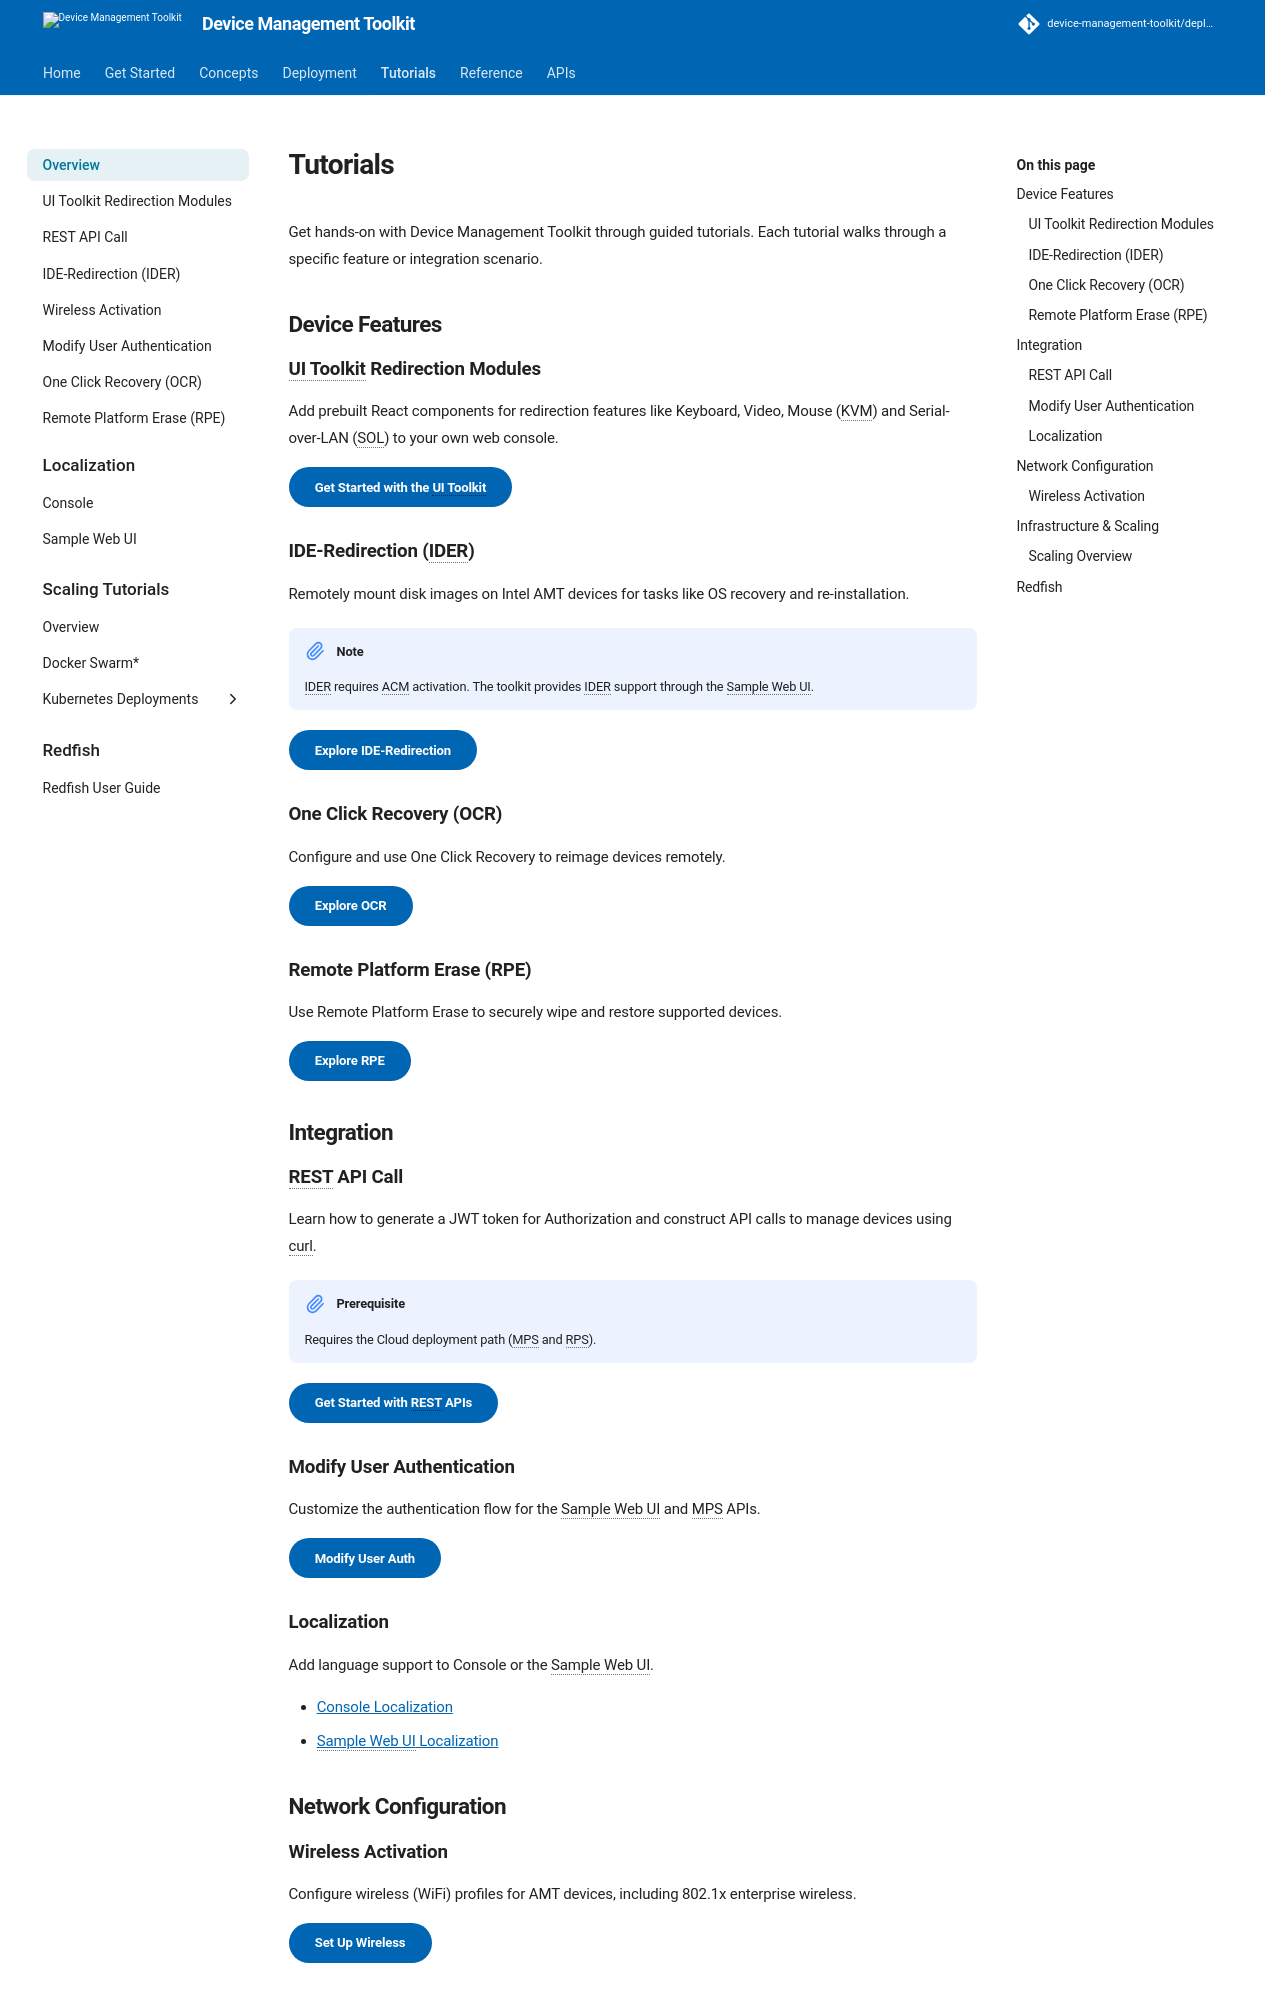

repository: device-management-toolkit/docs · page: 2.40/Tutorials/overview/index.html · generator: mkdocs


# Tutorials

Get hands-on with Device Management Toolkit through guided tutorials. Each tutorial walks through a specific feature or integration scenario.

## Device Features

### UI Toolkit Redirection Modules
Add prebuilt React components for redirection features like Keyboard, Video, Mouse (KVM) and Serial-over-LAN (SOL) to your own web console.

[Get Started with the UI Toolkit](./uitoolkitReact.md){: .md-button .md-button--primary }

### IDE-Redirection (IDER)
Remotely mount disk images on Intel AMT devices for tasks like OS recovery and re-installation.

!!! note
    IDER requires ACM activation. The toolkit provides IDER support through the Sample Web UI.

[Explore IDE-Redirection](./ideRedirection.md){: .md-button .md-button--primary }

### One Click Recovery (OCR)
Configure and use One Click Recovery to reimage devices remotely.

[Explore OCR](./ocrTutorial.md){: .md-button .md-button--primary }

### Remote Platform Erase (RPE)
Use Remote Platform Erase to securely wipe and restore supported devices.

[Explore RPE](./rpeTutorial.md){: .md-button .md-button--primary }

## Integration

### REST API Call
Learn how to generate a JWT token for Authorization and construct API calls to manage devices using curl.

!!! note "Prerequisite"
    Requires the Cloud deployment path (MPS and RPS).

[Get Started with REST APIs](./apiTutorial.md){: .md-button .md-button--primary }

### Modify User Authentication
Customize the authentication flow for the Sample Web UI and MPS APIs.

[Modify User Auth](./modifyUserAuth.md){: .md-button .md-button--primary }

### Localization
Add language support to Console or the Sample Web UI.

- [Console Localization](./Localization/consoleLocalization.md)
- [Sample Web UI Localization](./Localization/webuiLocalization.md)

## Network Configuration
